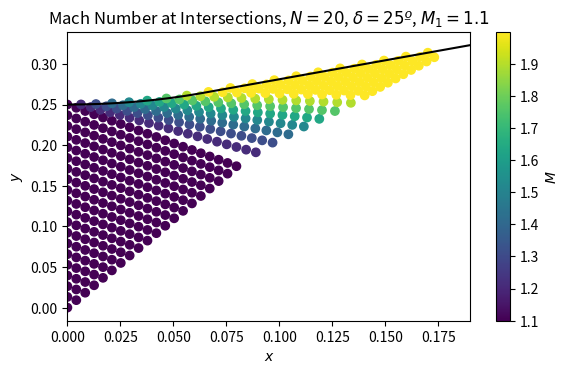

The script that saved this image:
import numpy as np
import math

from scipy.optimize import root_scalar
import matplotlib.pyplot as plt
from mpl_toolkits.axes_grid1 import make_axes_locatable

# runtime parameters
y_thr = 0.25 # throat cross section radius
r_exp = 0.15 # expansion section radius
M_init = 1.1 # init Mach Number
delta = np.deg2rad(25)
N = 20 # initial point count
gamma = 1.4
x_max = 3 * r_exp * math.sin(delta)

def wall_position(x):
    if x < 0: 
        return y_thr
    if x <= r_exp * math.sin(delta):
        return y_thr + r_exp - math.sqrt(r_exp**2 - x**2)
    else: 
        return y_thr + r_exp * (1 - math.cos(delta)) + math.tan(delta) * (x - r_exp * math.sin(delta))

def wall_angle(x): 
    if x < 0:
        return 0
    if x <= r_exp * math.sin(delta): 
        return math.atan(x / math.sqrt(r_exp**2 - x**2))
    else:
        return delta

class AeroFunc():
    def M2nu(M): # Prandtl-Meyer Function
        # https://en.wikipedia.org/wiki/Prandtl-Meyer_function
        A = math.sqrt((gamma + 1)/(gamma - 1))
        B = math.sqrt(M**2 - 1)
        return A * math.atan(B/A) - math.atan(B)

    def nu2M(nu): # Inverse Prandtl-Meyer Function
        # https://en.wikipedia.org/wiki/Prandtl-Meyer_function
        return root_scalar(lambda M: nu - AeroFunc.M2nu(M), x0 = M_init, x1 = 3 * M_init).root
    
    def M2mu(M): # Mach Angle Function
        # https://en.wikipedia.org/wiki/Mach_wave
        return math.asin(1/M)

class MeshPoint():
    def internal(p1data, p2data):
        # p1 is below, p2 is above
        x1, x2 = p1data[0], p2data[0]
        y1, y2 = p1data[1], p2data[1]
        M1, M2 = p1data[2], p2data[2]
        theta1, theta2 = p1data[3], p2data[3]

        mu1, mu2 = AeroFunc.M2mu(M1), AeroFunc.M2mu(M2)
        
        nu1, nu2 = AeroFunc.M2nu(M1), AeroFunc.M2nu(M2)
        nu3 = (nu1 + nu2)/2 - (theta1 - theta2)/2
        theta3 = (theta1 + theta2)/2 - (nu1 - nu2)/2
        
        M3 = AeroFunc.nu2M(nu3)
        mu3 = AeroFunc.M2mu(M3)

        phi1 = (theta1 + theta3 + mu1 + mu3)/2
        phi2 = (theta2 + theta3 - mu2 - mu3)/3

        x3 = x1 * math.tan(phi1) - x2 * math.tan(phi2) + y2 - y1
        x3 /= math.tan(phi1) - math.tan(phi2)

        y3 = y1 + math.tan(phi1) * (x3 - x1)
        
        return np.array([x3, y3, M3, theta3])
    
    def wall(p1data):
        x1 = p1data[0]
        y1 = p1data[1]
        M1 = p1data[2]
        theta1 = p1data[3]

        nu1 = AeroFunc.M2nu(M1)
        mu1 = AeroFunc.M2mu(M1)

        def yw(x):
            thetaw = wall_angle(x)
            nuw = nu1 + thetaw - theta1
            Mw = AeroFunc.nu2M(nuw)
            muw = AeroFunc.M2mu(Mw)

            phi1 = (theta1 + thetaw)/2 + (mu1 + muw)/2

            yw = y1 + np.tan(phi1) * (x - x1)
            return yw
        
        xw = root_scalar(lambda x: wall_position(x) - yw(x), x0 = x1, x1 = x_max).root
        
        yw = wall_position(xw)
        thetaw = wall_angle(xw)
        nuw = thetaw - theta1 + nu1
        Mw = AeroFunc.nu2M(nuw)

        return np.array([xw, yw, Mw, thetaw])

class MeshGen():
    def init_series():
        init_series = np.empty(shape = (N, 4))
        init_series[:, 0] = 0
        init_series[:, 1] = np.array([y_thr*n/(N-1) for n in range(0, N)])
        init_series[:, 2] = M_init
        init_series[:, 3] = 0

        return init_series

    def onWall_series(noWall_series):
        newN = noWall_series.shape[0]
        onWall_series = np.empty(shape = (newN, 4))

        for n in range(0, newN - 1):
            onWall_series[n] = MeshPoint.internal(noWall_series[n], noWall_series[n+1])
        onWall_series[newN - 1] = MeshPoint.wall(noWall_series[newN - 1])


        return onWall_series

    def noWall_series(onWall_series):
        newN = onWall_series.shape[0] - 1
        noWall_series = np.empty(shape = (newN, 4))

        for n in range(0, newN):
            noWall_series[n] = MeshPoint.internal(onWall_series[n], onWall_series[n+1])
        return noWall_series

if __name__ == '__main__':
    fig, ax = plt.subplots(1, 1, figsize = (6.5, 3.75))

    wall_x = np.linspace(0, x_max)
    wall_y = np.array([wall_position(x) for x in wall_x])
    
    init_series = MeshGen.init_series()
    noWall_series = MeshGen.noWall_series(init_series)
    onWall_series = MeshGen.onWall_series(noWall_series)

    all_series = np.vstack((init_series, noWall_series, onWall_series))

    while onWall_series.shape[0] > 2:
        noWall_series = MeshGen.noWall_series(onWall_series)
        onWall_series = MeshGen.onWall_series(noWall_series)

        all_series = np.vstack((all_series, noWall_series, onWall_series))


    ax.plot(wall_x, wall_y, color = 'black')
    all_series_plot = ax.scatter(all_series[:, 0], all_series[:, 1], c = all_series[:, 2])
    M_bar = fig.colorbar(all_series_plot)
    M_bar.set_label("$M$")

    ax.set_xlim(0, x_max)

    
    from matplotlib.lines import Line2D
    from matplotlib.patches import Patch
    legend_elements = [
        Line2D([0], [0], color = 'black', label = "Wall Boundary"),
        Line2D([0], [0], color = 'grey', label = "$C_+$ Characteristics"),
        Line2D([0], [0], color = 'red', label = "$C_-$ Characteristics"),
    ]

    ax.set_xlabel("$x$")
    ax.set_ylabel("$y$")

    ax.set_title(r"Mach Number at Intersections, $N = 20$, $\delta = 25º$, $M_1 = 1.1$")
    # plt.show()
    plt.savefig("PMC Plot 1", dpi = 400)